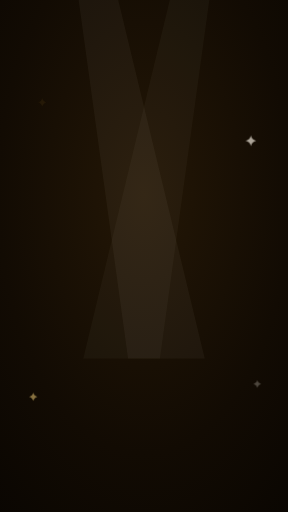
t = 0.00 s
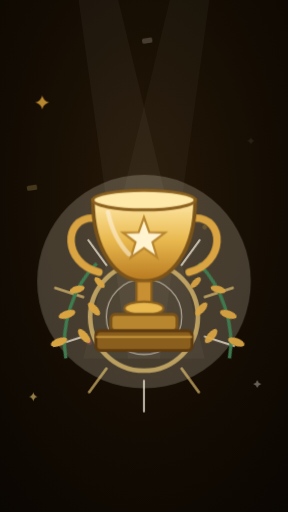
t = 1.67 s
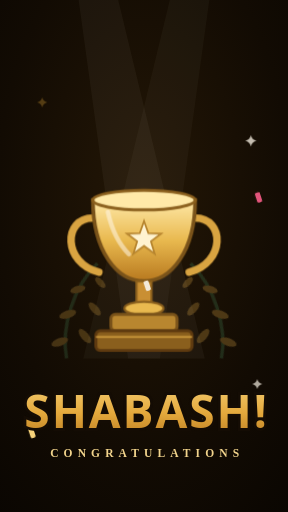
t = 3.33 s
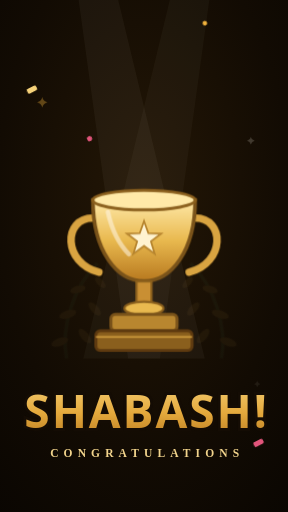
t = 5.00 s
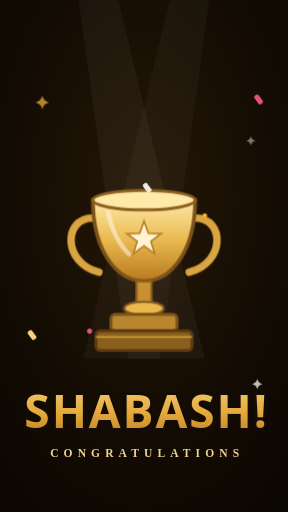
t = 6.67 s
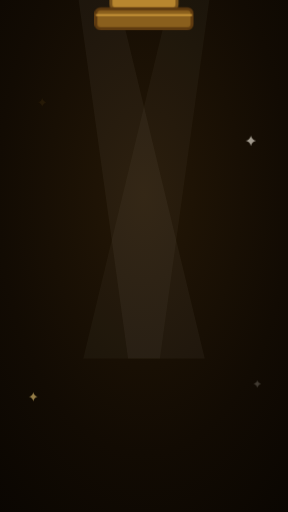
t = 8.33 s

The animated SVG that drew these frames (rendered in a browser with its animation timeline set to each time). Animation: 15 CSS @keyframes rules; frames cover the first 8.33 s, repeats indefinitely.

<svg xmlns="http://www.w3.org/2000/svg" viewBox="0 0 450 800" width="450" height="800">
  <title>Shabash Trophy — full-screen gift animation</title>
  <defs>
    <radialGradient id="sbAsky" cx="50%" cy="38%" r="92%">
      <stop offset="0" stop-color="#241706"/><stop offset=".55" stop-color="#120B03"/><stop offset="1" stop-color="#070401"/>
    </radialGradient>
    <linearGradient id="sbAgold" x1="0" y1="0" x2="0" y2="1">
      <stop offset="0" stop-color="#FFE9A8"/><stop offset=".5" stop-color="#E9B94F"/><stop offset="1" stop-color="#B8791F"/>
    </linearGradient>
    <linearGradient id="sbAw" x1="0" y1="0" x2="0" y2="1">
      <stop offset="0" stop-color="#F6D27A"/><stop offset=".55" stop-color="#E4A93C"/><stop offset="1" stop-color="#B8791F"/>
    </linearGradient>
    <path id="sbAspk" d="M0 -11 Q2.2 -2.2 11 0 Q2.2 2.2 0 11 Q-2.2 2.2 -11 0 Q-2.2 -2.2 0 -11Z"/>
    <g id="sbAlaurel">
      <path d="M0 0 C-16 -30 -16 -74 0 -104" fill="none" stroke="#3E7C4F" stroke-width="3.5"/>
      <ellipse cx="-12" cy="-14" rx="9" ry="4" fill="#D9A441" transform="rotate(-38 -12 -14)"/>
      <ellipse cx="11" cy="-28" rx="9" ry="4" fill="#D9A441" transform="rotate(32 11 -28)"/>
      <ellipse cx="-13" cy="-44" rx="9" ry="4" fill="#D9A441" transform="rotate(-36 -13 -44)"/>
      <ellipse cx="12" cy="-58" rx="8.5" ry="3.8" fill="#D9A441" transform="rotate(30 12 -58)"/>
      <ellipse cx="-11" cy="-72" rx="8" ry="3.6" fill="#D9A441" transform="rotate(-34 -11 -72)"/>
      <ellipse cx="9" cy="-86" rx="7" ry="3.2" fill="#D9A441" transform="rotate(28 9 -86)"/>
    </g>
    <clipPath id="sbAclip"><path d="M-34 -50 C-34 -16 -18 4 0 4 C18 4 34 -16 34 -50 Z"/></clipPath>
    <style>
      .sbA-tr{animation:sbTr 8s linear infinite}
      .sbA-flash{fill:#FFF4DC;transform-box:fill-box;transform-origin:center;opacity:0;animation:sbFlash 8s linear infinite}
      .sbA-R1{fill:none;stroke:#F6D27A;stroke-width:6;transform-box:fill-box;transform-origin:center;opacity:0;animation:sbR1 8s linear infinite}
      .sbA-R2{fill:none;stroke:#F3EADA;stroke-width:2;transform-box:fill-box;transform-origin:center;opacity:0;animation:sbR2 8s linear infinite}
      .sbA-sp{transform-box:fill-box;transform-origin:50% 100%;opacity:0;animation:sbSp 8s linear infinite}
      .sbA-lL{opacity:0;animation:sbLL 8s cubic-bezier(.2,.8,.3,1) infinite}
      .sbA-lR{opacity:0;animation:sbLR 8s cubic-bezier(.2,.8,.3,1) infinite}
      .sbA-star{transform-box:fill-box;transform-origin:center;animation:sbStar 8s linear infinite}
      .sbA-glint{opacity:0;animation:sbGlint 8s linear infinite}
      .sbA-gate{opacity:0;animation:sbGate 8s linear infinite}
      .sbA-fall{animation:sbFall 4s linear infinite}
      .sbA-f2{animation-duration:5.1s}
      .sbA-spin{transform-box:fill-box;transform-origin:center;animation:sbSpin 2.3s linear infinite}
      .sbA-w{font:900 72px 'Arial Black','Segoe UI',Arial,sans-serif;letter-spacing:3px;fill:url(#sbAw);stroke:#140C04;stroke-width:9;paint-order:stroke;text-anchor:middle;transform-box:fill-box;transform-origin:center;opacity:0;animation:sbW 8s linear infinite}
      .sbA-sub{font:600 18px Georgia,'Times New Roman',serif;letter-spacing:8px;fill:#F2D48C;text-anchor:middle;opacity:0;animation:sbSub 8s linear infinite}
      .sbA-twk{transform-box:fill-box;transform-origin:center;animation:sbTw 2.8s ease-in-out infinite}
      @keyframes sbTr{
        0%{opacity:0;transform:translate(225px,-340px)}
        4%{opacity:1}
        12%{transform:translate(225px,430px)}
        13.5%{transform:translate(225px,440px) scale(1.05,.93)}
        16%{transform:translate(225px,430px) scale(.99,1.02)}
        17.5%,90%{opacity:1;transform:translate(225px,430px) scale(1,1)}
        95%,100%{opacity:0;transform:translate(225px,430px) scale(1,1)}}
      @keyframes sbFlash{0%,13%{opacity:0;transform:scale(.3)}15%{opacity:.75}23%{opacity:0;transform:scale(1.1)}100%{opacity:0}}
      @keyframes sbR1{0%,14%{opacity:0;transform:scale(.12)}16%{opacity:.95;transform:scale(.25)}32%{opacity:0;transform:scale(3.4)}100%{opacity:0;transform:scale(3.4)}}
      @keyframes sbR2{0%,16%{opacity:0;transform:scale(.12)}18%{opacity:.8;transform:scale(.25)}36%{opacity:0;transform:scale(4)}100%{opacity:0;transform:scale(4)}}
      @keyframes sbSp{0%,14%{opacity:0;transform:scale(.3)}18%{opacity:1;transform:scale(1)}26%,100%{opacity:0;transform:scale(.4)}}
      @keyframes sbLL{0%,15%{opacity:0;transform:translateX(-240px)}22%{opacity:1;transform:translateX(0)}94%,100%{opacity:0;transform:translateX(0)}}
      @keyframes sbLR{0%,17%{opacity:0;transform:translateX(240px)}24%{opacity:1;transform:translateX(0)}94%,100%{opacity:0;transform:translateX(0)}}
      @keyframes sbStar{0%,18%{transform:scale(0)}21%{transform:scale(1.3)}23%{transform:scale(1)}94%,100%{transform:scale(1)}}
      @keyframes sbGlint{0%,28%{opacity:0;transform:translateX(-70px)}30%{opacity:.8}40%{opacity:0;transform:translateX(70px)}100%{opacity:0;transform:translateX(70px)}}
      @keyframes sbGate{0%,20%{opacity:0}24%{opacity:1}93%{opacity:1}97%,100%{opacity:0}}
      @keyframes sbFall{from{transform:translateY(-50px)}to{transform:translateY(870px)}}
      @keyframes sbSpin{to{transform:rotate(360deg)}}
      @keyframes sbW{0%,22%{opacity:0;transform:scale(.45) rotate(-5deg)}26%{opacity:1;transform:scale(1.12) rotate(1.5deg)}28.5%{transform:scale(.98) rotate(0)}30%,88%{opacity:1;transform:scale(1)}93%,100%{opacity:0;transform:scale(1)}}
      @keyframes sbSub{0%,28%{opacity:0}33%{opacity:1}88%{opacity:1}93%,100%{opacity:0}}
      @keyframes sbTw{0%,100%{opacity:.07;transform:scale(.6)}50%{opacity:.8;transform:scale(1)}}
    </style>
  </defs>
  <rect width="450" height="800" fill="url(#sbAsky)"/>
  <polygon points="120,-20 180,-20 320,560 200,560" fill="#F3EADA" opacity=".04"/>
  <polygon points="330,-20 270,-20 130,560 250,560" fill="#F3EADA" opacity=".03"/>
  <g transform="translate(66 160)"><use href="#sbAspk" class="sbA-twk" fill="#F2B33D"/></g>
  <g transform="translate(392 220) scale(.8)"><use href="#sbAspk" class="sbA-twk" fill="#F6EFE2" style="animation-delay:-1s"/></g>
  <g transform="translate(52 620) scale(.7)"><use href="#sbAspk" class="sbA-twk" fill="#F6D27A" style="animation-delay:-2s"/></g>
  <g transform="translate(402 600) scale(.75)"><use href="#sbAspk" class="sbA-twk" fill="#F6EFE2" style="animation-delay:-.5s"/></g>
  <circle class="sbA-flash" cx="225" cy="440" r="180"/>
  <circle class="sbA-R1" cx="225" cy="495" r="70"/>
  <circle class="sbA-R2" cx="225" cy="495" r="70"/>
  <g transform="translate(225 495) rotate(0)"><line class="sbA-sp" x1="0" y1="-100" x2="0" y2="-158" stroke="#F6D27A" stroke-width="5" stroke-linecap="round"/></g>
  <g transform="translate(225 495) rotate(36)"><line class="sbA-sp" x1="0" y1="-100" x2="0" y2="-158" stroke="#F3EADA" stroke-width="4" stroke-linecap="round" style="animation-delay:.04s"/></g>
  <g transform="translate(225 495) rotate(72)"><line class="sbA-sp" x1="0" y1="-100" x2="0" y2="-158" stroke="#F6D27A" stroke-width="5" stroke-linecap="round"/></g>
  <g transform="translate(225 495) rotate(108)"><line class="sbA-sp" x1="0" y1="-100" x2="0" y2="-158" stroke="#F3EADA" stroke-width="4" stroke-linecap="round" style="animation-delay:.04s"/></g>
  <g transform="translate(225 495) rotate(144)"><line class="sbA-sp" x1="0" y1="-100" x2="0" y2="-158" stroke="#F6D27A" stroke-width="5" stroke-linecap="round"/></g>
  <g transform="translate(225 495) rotate(180)"><line class="sbA-sp" x1="0" y1="-100" x2="0" y2="-158" stroke="#F3EADA" stroke-width="4" stroke-linecap="round" style="animation-delay:.04s"/></g>
  <g transform="translate(225 495) rotate(216)"><line class="sbA-sp" x1="0" y1="-100" x2="0" y2="-158" stroke="#F6D27A" stroke-width="5" stroke-linecap="round"/></g>
  <g transform="translate(225 495) rotate(252)"><line class="sbA-sp" x1="0" y1="-100" x2="0" y2="-158" stroke="#F3EADA" stroke-width="4" stroke-linecap="round" style="animation-delay:.04s"/></g>
  <g transform="translate(225 495) rotate(288)"><line class="sbA-sp" x1="0" y1="-100" x2="0" y2="-158" stroke="#F6D27A" stroke-width="5" stroke-linecap="round"/></g>
  <g transform="translate(225 495) rotate(324)"><line class="sbA-sp" x1="0" y1="-100" x2="0" y2="-158" stroke="#F3EADA" stroke-width="4" stroke-linecap="round" style="animation-delay:.04s"/></g>
  <g transform="translate(104 560)"><g class="sbA-lL"><g transform="rotate(18) scale(1.5)"><use href="#sbAlaurel"/></g></g></g>
  <g transform="translate(346 560)"><g class="sbA-lR"><g transform="scale(-1 1) rotate(18) scale(1.5)"><use href="#sbAlaurel"/></g></g></g>
  <g class="sbA-tr">
    <g transform="scale(2.35)">
      <path d="M-34 -38 C-54 -38 -54 -8 -30 -2" fill="none" stroke="#D9A441" stroke-width="5" stroke-linecap="round"/>
      <path d="M34 -38 C54 -38 54 -8 30 -2" fill="none" stroke="#D9A441" stroke-width="5" stroke-linecap="round"/>
      <path d="M-34 -50 C-34 -16 -18 4 0 4 C18 4 34 -16 34 -50 Z" fill="url(#sbAgold)" stroke="#7A531A" stroke-width="2.5"/>
      <g clip-path="url(#sbAclip)"><g transform="rotate(24)"><rect class="sbA-glint" x="-7" y="-72" width="13" height="90" fill="#FFF6E6"/></g></g>
      <ellipse cy="-50" rx="34" ry="6.5" fill="#FFE9A8" stroke="#8A5F1D" stroke-width="2"/>
      <g class="sbA-star">
        <path d="M0 -36 L2.9 -27.9 L11.4 -27.7 L4.6 -22.5 L7.1 -14.3 L0 -19.4 L-7.1 -14.3 L-4.6 -22.5 L-11.4 -27.7 L-2.9 -27.9 Z" fill="#FFF3D0" stroke="#B8862F" stroke-width="1.2"/>
      </g>
      <path d="M-24 -42 Q-20 -24 -10 -14" fill="none" stroke="#FFF6E6" stroke-width="3" stroke-linecap="round" opacity=".55"/>
      <rect x="-5" y="4" width="10" height="16" fill="#C98F33" stroke="#8A5F1D" stroke-width="1.5"/>
      <ellipse cy="22" rx="13" ry="4.5" fill="#E9B94F" stroke="#8A5F1D" stroke-width="1.5"/>
      <rect x="-22" y="26" width="44" height="11" rx="3" fill="#B8862F" stroke="#7A531A" stroke-width="2"/>
      <rect x="-32" y="37" width="64" height="13" rx="3" fill="#8A5F1D" stroke="#5E3A10" stroke-width="2"/>
      <line x1="-32" y1="41" x2="32" y2="41" stroke="#D9A441" stroke-width="1.5" opacity=".7"/>
    </g>
  </g>
  <g class="sbA-gate">
    <g transform="translate(50 -40)"><g class="sbA-fall"><g class="sbA-spin"><rect x="-4" y="-8" width="8" height="16" rx="2.5" fill="#F6D27A"/></g></g></g>
    <g transform="translate(140 -40)"><g class="sbA-fall sbA-f2" style="animation-delay:-1.8s"><g class="sbA-spin"><circle r="4" fill="#E2557B"/></g></g></g>
    <g transform="translate(230 -40)"><g class="sbA-fall" style="animation-delay:-3s"><g class="sbA-spin"><rect x="-4" y="-8" width="8" height="16" rx="2.5" fill="#F3EADA"/></g></g></g>
    <g transform="translate(320 -40)"><g class="sbA-fall sbA-f2" style="animation-delay:-.8s"><g class="sbA-spin"><circle r="3.6" fill="#F2B33D"/></g></g></g>
    <g transform="translate(404 -40)"><g class="sbA-fall" style="animation-delay:-2.4s"><g class="sbA-spin"><rect x="-4" y="-8" width="8" height="16" rx="2.5" fill="#E2557B"/></g></g></g>
  </g>
  <text class="sbA-w" x="229" y="668">SHABASH!</text>
  <text class="sbA-sub" x="230" y="714">CONGRATULATIONS</text>
</svg>
